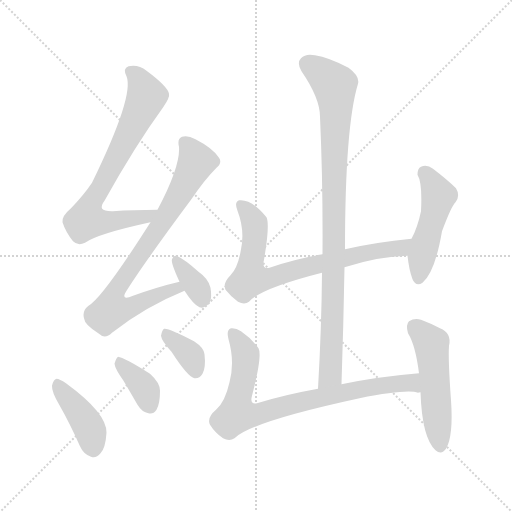
t = 0.00 s
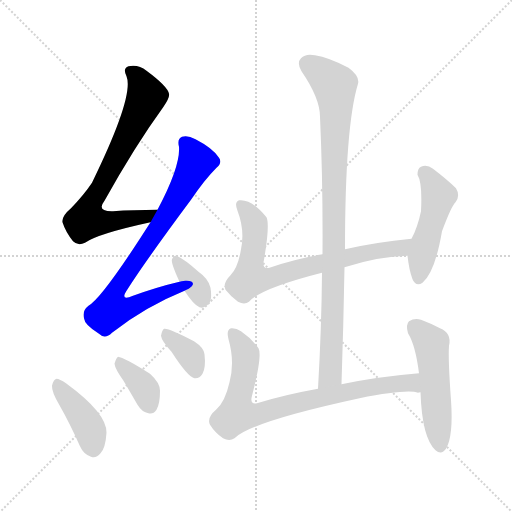
t = 1.67 s
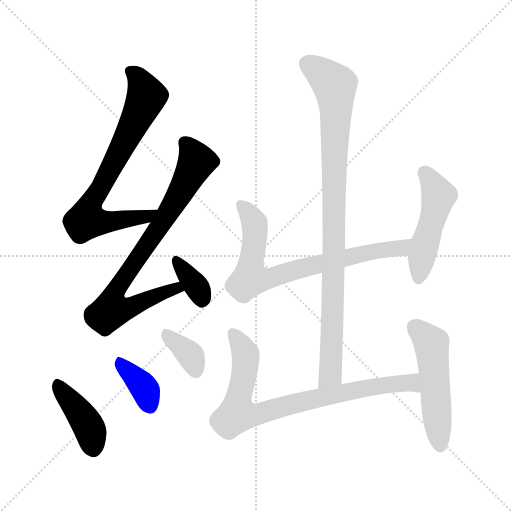
t = 3.34 s
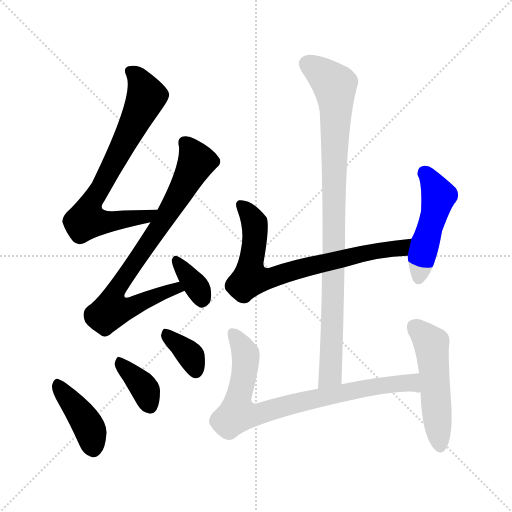
t = 5.01 s
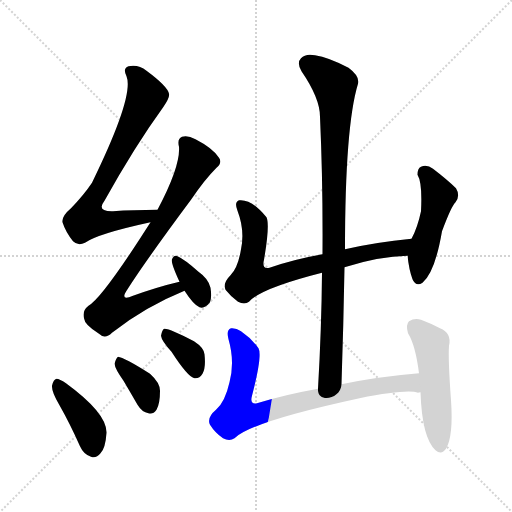
t = 6.69 s
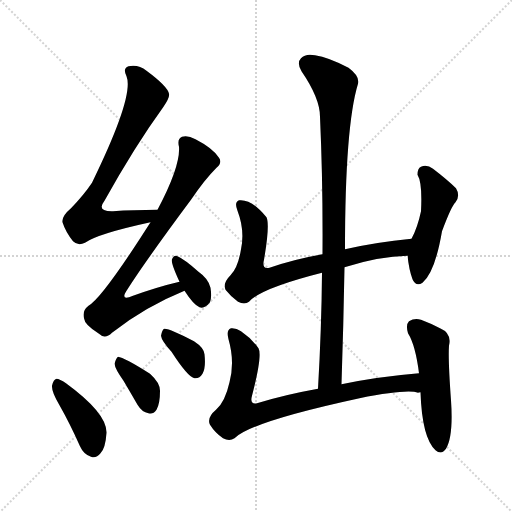
t = 8.36 s

The animated SVG that drew these frames (rendered in a browser with its animation timeline set to each time). Animation: 11 CSS @keyframes rules; one cycle of 8.36 s.

<svg version="1.1" viewBox="0 0 1024 1024" xmlns="http://www.w3.org/2000/svg">
  <g stroke="lightgray" stroke-dasharray="1,1" stroke-width="1" transform="scale(4, 4)">
    <line x1="0" y1="0" x2="256" y2="256"></line>
    <line x1="256" y1="0" x2="0" y2="256"></line>
    <line x1="128" y1="0" x2="128" y2="256"></line>
    <line x1="0" y1="128" x2="256" y2="128"></line>
  </g>
<g transform="scale(1, -1) translate(0, -900)">
   <style type="text/css">
    @keyframes keyframes0 {
      from {
       stroke: blue;
       stroke-dashoffset: 731;
       stroke-width: 128;
       }
       70% {
       animation-timing-function: step-end;
       stroke: blue;
       stroke-dashoffset: 0;
       stroke-width: 128;
       }
       to {
       stroke: black;
       stroke-width: 1024;
       }
       }
       #make-me-a-hanzi-animation-0 {
         animation: keyframes0 0.844889s both;
         animation-delay: 0.000000s;
         animation-timing-function: linear;
       }
    @keyframes keyframes1 {
      from {
       stroke: blue;
       stroke-dashoffset: 792;
       stroke-width: 128;
       }
       72% {
       animation-timing-function: step-end;
       stroke: blue;
       stroke-dashoffset: 0;
       stroke-width: 128;
       }
       to {
       stroke: black;
       stroke-width: 1024;
       }
       }
       #make-me-a-hanzi-animation-1 {
         animation: keyframes1 0.894531s both;
         animation-delay: 0.844889s;
         animation-timing-function: linear;
       }
    @keyframes keyframes2 {
      from {
       stroke: blue;
       stroke-dashoffset: 349;
       stroke-width: 128;
       }
       53% {
       animation-timing-function: step-end;
       stroke: blue;
       stroke-dashoffset: 0;
       stroke-width: 128;
       }
       to {
       stroke: black;
       stroke-width: 1024;
       }
       }
       #make-me-a-hanzi-animation-2 {
         animation: keyframes2 0.534017s both;
         animation-delay: 1.739421s;
         animation-timing-function: linear;
       }
    @keyframes keyframes3 {
      from {
       stroke: blue;
       stroke-dashoffset: 410;
       stroke-width: 128;
       }
       57% {
       animation-timing-function: step-end;
       stroke: blue;
       stroke-dashoffset: 0;
       stroke-width: 128;
       }
       to {
       stroke: black;
       stroke-width: 1024;
       }
       }
       #make-me-a-hanzi-animation-3 {
         animation: keyframes3 0.583659s both;
         animation-delay: 2.273438s;
         animation-timing-function: linear;
       }
    @keyframes keyframes4 {
      from {
       stroke: blue;
       stroke-dashoffset: 370;
       stroke-width: 128;
       }
       55% {
       animation-timing-function: step-end;
       stroke: blue;
       stroke-dashoffset: 0;
       stroke-width: 128;
       }
       to {
       stroke: black;
       stroke-width: 1024;
       }
       }
       #make-me-a-hanzi-animation-4 {
         animation: keyframes4 0.551107s both;
         animation-delay: 2.857096s;
         animation-timing-function: linear;
       }
    @keyframes keyframes5 {
      from {
       stroke: blue;
       stroke-dashoffset: 357;
       stroke-width: 128;
       }
       54% {
       animation-timing-function: step-end;
       stroke: blue;
       stroke-dashoffset: 0;
       stroke-width: 128;
       }
       to {
       stroke: black;
       stroke-width: 1024;
       }
       }
       #make-me-a-hanzi-animation-5 {
         animation: keyframes5 0.540527s both;
         animation-delay: 3.408203s;
         animation-timing-function: linear;
       }
    @keyframes keyframes6 {
      from {
       stroke: blue;
       stroke-dashoffset: 738;
       stroke-width: 128;
       }
       71% {
       animation-timing-function: step-end;
       stroke: blue;
       stroke-dashoffset: 0;
       stroke-width: 128;
       }
       to {
       stroke: black;
       stroke-width: 1024;
       }
       }
       #make-me-a-hanzi-animation-6 {
         animation: keyframes6 0.850586s both;
         animation-delay: 3.948730s;
         animation-timing-function: linear;
       }
    @keyframes keyframes7 {
      from {
       stroke: blue;
       stroke-dashoffset: 479;
       stroke-width: 128;
       }
       61% {
       animation-timing-function: step-end;
       stroke: blue;
       stroke-dashoffset: 0;
       stroke-width: 128;
       }
       to {
       stroke: black;
       stroke-width: 1024;
       }
       }
       #make-me-a-hanzi-animation-7 {
         animation: keyframes7 0.639811s both;
         animation-delay: 4.799316s;
         animation-timing-function: linear;
       }
    @keyframes keyframes8 {
      from {
       stroke: blue;
       stroke-dashoffset: 931;
       stroke-width: 128;
       }
       75% {
       animation-timing-function: step-end;
       stroke: blue;
       stroke-dashoffset: 0;
       stroke-width: 128;
       }
       to {
       stroke: black;
       stroke-width: 1024;
       }
       }
       #make-me-a-hanzi-animation-8 {
         animation: keyframes8 1.007650s both;
         animation-delay: 5.439128s;
         animation-timing-function: linear;
       }
    @keyframes keyframes9 {
      from {
       stroke: blue;
       stroke-dashoffset: 802;
       stroke-width: 128;
       }
       72% {
       animation-timing-function: step-end;
       stroke: blue;
       stroke-dashoffset: 0;
       stroke-width: 128;
       }
       to {
       stroke: black;
       stroke-width: 1024;
       }
       }
       #make-me-a-hanzi-animation-9 {
         animation: keyframes9 0.902669s both;
         animation-delay: 6.446777s;
         animation-timing-function: linear;
       }
    @keyframes keyframes10 {
      from {
       stroke: blue;
       stroke-dashoffset: 511;
       stroke-width: 128;
       }
       62% {
       animation-timing-function: step-end;
       stroke: blue;
       stroke-dashoffset: 0;
       stroke-width: 128;
       }
       to {
       stroke: black;
       stroke-width: 1024;
       }
       }
       #make-me-a-hanzi-animation-10 {
         animation: keyframes10 0.665853s both;
         animation-delay: 7.349447s;
         animation-timing-function: linear;
       }
</style>
<path d="M 315.0 480.5 Q 266.0 480.5 226.0 477.5 Q 192.0 476.5 209.0 498.5 Q 269.0 606.5 327.0 686.5 Q 340.0 705.5 338.0 712.5 Q 335.0 727.5 293.0 758.5 Q 277.0 771.5 257.0 767.5 Q 245.0 763.5 253.0 747.5 Q 269.0 708.5 184.0 534.5 Q 168.0 510.5 142.0 483.5 Q 123.0 467.5 125.0 455.5 Q 131.0 436.5 146.0 417.5 Q 156.0 407.5 170.0 414.5 Q 195.0 432.5 301.0 455.5 C 330.0 461.5 345.0 480.5 315.0 480.5 Z" fill="lightgray"></path> 
<path d="M 359.0 336.5 Q 316.0 326.5 266.0 308.5 Q 238.0 296.5 255.0 321.5 Q 292.0 379.5 382.0 500.5 Q 409.0 540.5 433.0 564.5 Q 445.0 574.5 438.0 584.5 Q 426.0 603.5 391.0 621.5 Q 375.0 630.5 364.0 626.5 Q 354.0 622.5 358.0 606.5 Q 361.0 567.5 315.0 480.5 L 301.0 455.5 Q 205.0 304.5 177.0 288.5 Q 164.0 278.5 168.0 263.5 Q 169.0 250.5 198.0 232.5 Q 210.0 220.5 224.0 234.5 Q 290.0 286.5 369.0 318.5 C 397.0 330.5 388.0 343.5 359.0 336.5 Z" fill="lightgray"></path> 
<path d="M 369.0 318.5 Q 387.0 290.5 399.0 285.5 Q 409.0 281.5 420.0 295.5 Q 424.0 305.5 421.0 324.5 Q 417.0 342.5 397.0 356.5 Q 369.0 381.5 355.0 387.5 Q 348.0 391.5 344.0 381.5 Q 341.0 375.5 359.0 336.5 L 369.0 318.5 Z" fill="lightgray"></path> 
<path d="M 119.0 89.5 Q 140.0 52.5 160.0 7.5 Q 167.0 -8.5 182.0 -13.5 Q 192.0 -17.5 201.0 -6.5 Q 211.0 3.5 213.0 34.5 Q 214.0 73.5 132.0 133.5 Q 119.0 142.5 113.0 142.5 Q 107.0 141.5 104.0 128.5 Q 103.0 116.5 119.0 89.5 Z" fill="lightgray"></path> 
<path d="M 247.0 138.5 Q 260.0 116.5 275.0 90.5 Q 284.0 75.5 297.0 73.5 Q 306.0 70.5 313.0 80.5 Q 320.0 92.5 320.0 118.5 Q 320.0 134.5 300.0 152.5 Q 248.0 185.5 236.0 186.5 Q 232.0 183.5 229.0 172.5 Q 230.0 162.5 247.0 138.5 Z" fill="lightgray"></path> 
<path d="M 343.0 196.5 Q 376.0 145.5 389.0 143.5 Q 399.0 142.5 405.0 152.5 Q 412.0 164.5 409.0 191.5 Q 408.0 204.5 388.0 217.5 Q 337.0 244.5 328.0 242.5 Q 324.0 239.5 322.0 228.5 Q 323.0 218.5 343.0 196.5 Z" fill="lightgray"></path> 
<path d="M 689.0 365.5 Q 758.0 387.5 815.0 388.5 C 845.0 389.5 853.0 425.5 823.0 422.5 Q 751.0 415.5 690.0 401.5 L 645.0 391.5 Q 588.0 381.5 539.0 364.5 Q 523.0 360.5 528.0 380.5 Q 540.0 450.5 533.0 465.5 Q 503.0 502.5 478.0 499.5 Q 468.0 495.5 475.0 478.5 Q 490.0 439.5 482.0 401.5 Q 476.0 364.5 461.0 349.5 Q 445.0 333.5 451.0 320.5 Q 461.0 307.5 476.0 296.5 Q 489.0 289.5 498.0 296.5 Q 522.0 323.5 644.0 354.5 L 689.0 365.5 Z" fill="lightgray"></path> 
<path d="M 815.0 388.5 Q 818.0 360.5 825.0 341.5 Q 832.0 325.5 845.0 334.5 Q 870.0 355.5 884.0 437.5 Q 903.0 488.5 911.0 495.5 Q 921.0 508.5 912.0 523.5 Q 896.0 539.5 866.0 562.5 Q 854.0 571.5 842.0 566.5 Q 835.0 563.5 835.0 550.5 Q 845.0 534.5 842.0 477.5 Q 835.0 444.5 823.0 422.5 L 815.0 388.5 Z" fill="lightgray"></path> 
<path d="M 683.0 131.5 Q 687.0 251.5 689.0 365.5 L 690.0 401.5 Q 690.0 647.5 716.0 732.5 Q 720.0 747.5 697.0 764.5 Q 657.0 785.5 630.0 789.5 Q 611.0 793.5 602.0 783.5 Q 593.0 774.5 603.0 757.5 Q 640.0 703.5 640.0 666.5 Q 646.0 534.5 645.0 391.5 L 644.0 354.5 Q 643.0 242.5 636.0 122.5 C 634.0 92.5 682.0 101.5 683.0 131.5 Z" fill="lightgray"></path> 
<path d="M 838.0 153.5 Q 754.0 146.5 683.0 131.5 L 636.0 122.5 Q 569.0 110.5 514.0 93.5 Q 499.0 90.5 504.0 108.5 Q 525.0 189.5 517.0 203.5 Q 504.0 222.5 482.0 237.5 Q 472.0 244.5 462.0 243.5 Q 452.0 240.5 457.0 221.5 Q 470.0 176.5 459.0 135.5 Q 450.0 95.5 432.0 80.5 Q 413.0 64.5 420.0 50.5 Q 430.0 34.5 446.0 23.5 Q 459.0 16.5 469.0 23.5 Q 502.0 56.5 719.0 103.5 Q 815.0 122.5 836.0 114.5 Q 837.0 115.5 841.0 115.5 C 871.0 113.5 868.0 156.5 838.0 153.5 Z" fill="lightgray"></path> 
<path d="M 841.0 115.5 Q 844.0 24.5 871.0 -0.5 Q 883.0 -10.5 892.0 2.5 Q 907.0 27.5 902.0 99.5 Q 896.0 181.5 898.0 208.5 Q 904.0 233.5 880.0 243.5 Q 861.0 253.5 842.0 260.5 Q 829.0 264.5 818.0 257.5 Q 811.0 250.5 816.0 233.5 Q 831.0 209.5 838.0 153.5 L 841.0 115.5 Z" fill="lightgray"></path> 
      <clipPath id="make-me-a-hanzi-clip-0">
      <path d="M 315.0 480.5 Q 266.0 480.5 226.0 477.5 Q 192.0 476.5 209.0 498.5 Q 269.0 606.5 327.0 686.5 Q 340.0 705.5 338.0 712.5 Q 335.0 727.5 293.0 758.5 Q 277.0 771.5 257.0 767.5 Q 245.0 763.5 253.0 747.5 Q 269.0 708.5 184.0 534.5 Q 168.0 510.5 142.0 483.5 Q 123.0 467.5 125.0 455.5 Q 131.0 436.5 146.0 417.5 Q 156.0 407.5 170.0 414.5 Q 195.0 432.5 301.0 455.5 C 330.0 461.5 345.0 480.5 315.0 480.5 Z" fill="lightgray"></path>
      </clipPath>
      <path clip-path="url(#make-me-a-hanzi-clip-0)" d="M 261.0 756.5 L 277.0 744.5 L 293.0 707.5 L 177.0 481.5 L 173.0 459.5 L 226.0 456.5 L 287.0 464.5 L 307.0 476.5 " fill="none" id="make-me-a-hanzi-animation-0" stroke-dasharray="603 1206" stroke-linecap="round"></path>

      <clipPath id="make-me-a-hanzi-clip-1">
      <path d="M 359.0 336.5 Q 316.0 326.5 266.0 308.5 Q 238.0 296.5 255.0 321.5 Q 292.0 379.5 382.0 500.5 Q 409.0 540.5 433.0 564.5 Q 445.0 574.5 438.0 584.5 Q 426.0 603.5 391.0 621.5 Q 375.0 630.5 364.0 626.5 Q 354.0 622.5 358.0 606.5 Q 361.0 567.5 315.0 480.5 L 301.0 455.5 Q 205.0 304.5 177.0 288.5 Q 164.0 278.5 168.0 263.5 Q 169.0 250.5 198.0 232.5 Q 210.0 220.5 224.0 234.5 Q 290.0 286.5 369.0 318.5 C 397.0 330.5 388.0 343.5 359.0 336.5 Z" fill="lightgray"></path>
      </clipPath>
      <path clip-path="url(#make-me-a-hanzi-clip-1)" d="M 371.0 613.5 L 393.0 578.5 L 387.0 562.5 L 325.0 455.5 L 241.0 334.5 L 227.0 308.5 L 222.0 279.5 L 256.0 283.5 L 353.0 323.5 L 360.0 319.5 " fill="none" id="make-me-a-hanzi-animation-1" stroke-dasharray="664 1328" stroke-linecap="round"></path>

      <clipPath id="make-me-a-hanzi-clip-2">
      <path d="M 369.0 318.5 Q 387.0 290.5 399.0 285.5 Q 409.0 281.5 420.0 295.5 Q 424.0 305.5 421.0 324.5 Q 417.0 342.5 397.0 356.5 Q 369.0 381.5 355.0 387.5 Q 348.0 391.5 344.0 381.5 Q 341.0 375.5 359.0 336.5 L 369.0 318.5 Z" fill="lightgray"></path>
      </clipPath>
      <path clip-path="url(#make-me-a-hanzi-clip-2)" d="M 353.0 378.5 L 393.0 326.5 L 403.0 301.5 " fill="none" id="make-me-a-hanzi-animation-2" stroke-dasharray="221 442" stroke-linecap="round"></path>

      <clipPath id="make-me-a-hanzi-clip-3">
      <path d="M 119.0 89.5 Q 140.0 52.5 160.0 7.5 Q 167.0 -8.5 182.0 -13.5 Q 192.0 -17.5 201.0 -6.5 Q 211.0 3.5 213.0 34.5 Q 214.0 73.5 132.0 133.5 Q 119.0 142.5 113.0 142.5 Q 107.0 141.5 104.0 128.5 Q 103.0 116.5 119.0 89.5 Z" fill="lightgray"></path>
      </clipPath>
      <path clip-path="url(#make-me-a-hanzi-clip-3)" d="M 115.0 134.5 L 173.0 54.5 L 182.0 36.5 L 187.0 1.5 " fill="none" id="make-me-a-hanzi-animation-3" stroke-dasharray="282 564" stroke-linecap="round"></path>

      <clipPath id="make-me-a-hanzi-clip-4">
      <path d="M 247.0 138.5 Q 260.0 116.5 275.0 90.5 Q 284.0 75.5 297.0 73.5 Q 306.0 70.5 313.0 80.5 Q 320.0 92.5 320.0 118.5 Q 320.0 134.5 300.0 152.5 Q 248.0 185.5 236.0 186.5 Q 232.0 183.5 229.0 172.5 Q 230.0 162.5 247.0 138.5 Z" fill="lightgray"></path>
      </clipPath>
      <path clip-path="url(#make-me-a-hanzi-clip-4)" d="M 237.0 177.5 L 286.0 128.5 L 301.0 86.5 " fill="none" id="make-me-a-hanzi-animation-4" stroke-dasharray="242 484" stroke-linecap="round"></path>

      <clipPath id="make-me-a-hanzi-clip-5">
      <path d="M 343.0 196.5 Q 376.0 145.5 389.0 143.5 Q 399.0 142.5 405.0 152.5 Q 412.0 164.5 409.0 191.5 Q 408.0 204.5 388.0 217.5 Q 337.0 244.5 328.0 242.5 Q 324.0 239.5 322.0 228.5 Q 323.0 218.5 343.0 196.5 Z" fill="lightgray"></path>
      </clipPath>
      <path clip-path="url(#make-me-a-hanzi-clip-5)" d="M 330.0 233.5 L 378.0 192.5 L 391.0 156.5 " fill="none" id="make-me-a-hanzi-animation-5" stroke-dasharray="229 458" stroke-linecap="round"></path>

      <clipPath id="make-me-a-hanzi-clip-6">
      <path d="M 689.0 365.5 Q 758.0 387.5 815.0 388.5 C 845.0 389.5 853.0 425.5 823.0 422.5 Q 751.0 415.5 690.0 401.5 L 645.0 391.5 Q 588.0 381.5 539.0 364.5 Q 523.0 360.5 528.0 380.5 Q 540.0 450.5 533.0 465.5 Q 503.0 502.5 478.0 499.5 Q 468.0 495.5 475.0 478.5 Q 490.0 439.5 482.0 401.5 Q 476.0 364.5 461.0 349.5 Q 445.0 333.5 451.0 320.5 Q 461.0 307.5 476.0 296.5 Q 489.0 289.5 498.0 296.5 Q 522.0 323.5 644.0 354.5 L 689.0 365.5 Z" fill="lightgray"></path>
      </clipPath>
      <path clip-path="url(#make-me-a-hanzi-clip-6)" d="M 483.0 489.5 L 509.0 455.5 L 501.0 342.5 L 548.0 345.5 L 700.0 387.5 L 794.0 402.5 L 815.0 418.5 " fill="none" id="make-me-a-hanzi-animation-6" stroke-dasharray="610 1220" stroke-linecap="round"></path>

      <clipPath id="make-me-a-hanzi-clip-7">
      <path d="M 815.0 388.5 Q 818.0 360.5 825.0 341.5 Q 832.0 325.5 845.0 334.5 Q 870.0 355.5 884.0 437.5 Q 903.0 488.5 911.0 495.5 Q 921.0 508.5 912.0 523.5 Q 896.0 539.5 866.0 562.5 Q 854.0 571.5 842.0 566.5 Q 835.0 563.5 835.0 550.5 Q 845.0 534.5 842.0 477.5 Q 835.0 444.5 823.0 422.5 L 815.0 388.5 Z" fill="lightgray"></path>
      </clipPath>
      <path clip-path="url(#make-me-a-hanzi-clip-7)" d="M 850.0 553.5 L 877.0 508.5 L 846.0 399.5 L 837.0 343.5 " fill="none" id="make-me-a-hanzi-animation-7" stroke-dasharray="351 702" stroke-linecap="round"></path>

      <clipPath id="make-me-a-hanzi-clip-8">
      <path d="M 683.0 131.5 Q 687.0 251.5 689.0 365.5 L 690.0 401.5 Q 690.0 647.5 716.0 732.5 Q 720.0 747.5 697.0 764.5 Q 657.0 785.5 630.0 789.5 Q 611.0 793.5 602.0 783.5 Q 593.0 774.5 603.0 757.5 Q 640.0 703.5 640.0 666.5 Q 646.0 534.5 645.0 391.5 L 644.0 354.5 Q 643.0 242.5 636.0 122.5 C 634.0 92.5 682.0 101.5 683.0 131.5 Z" fill="lightgray"></path>
      </clipPath>
      <path clip-path="url(#make-me-a-hanzi-clip-8)" d="M 616.0 771.5 L 670.0 729.5 L 672.0 694.5 L 663.0 187.5 L 661.0 150.5 L 643.0 130.5 " fill="none" id="make-me-a-hanzi-animation-8" stroke-dasharray="803 1606" stroke-linecap="round"></path>

      <clipPath id="make-me-a-hanzi-clip-9">
      <path d="M 838.0 153.5 Q 754.0 146.5 683.0 131.5 L 636.0 122.5 Q 569.0 110.5 514.0 93.5 Q 499.0 90.5 504.0 108.5 Q 525.0 189.5 517.0 203.5 Q 504.0 222.5 482.0 237.5 Q 472.0 244.5 462.0 243.5 Q 452.0 240.5 457.0 221.5 Q 470.0 176.5 459.0 135.5 Q 450.0 95.5 432.0 80.5 Q 413.0 64.5 420.0 50.5 Q 430.0 34.5 446.0 23.5 Q 459.0 16.5 469.0 23.5 Q 502.0 56.5 719.0 103.5 Q 815.0 122.5 836.0 114.5 Q 837.0 115.5 841.0 115.5 C 871.0 113.5 868.0 156.5 838.0 153.5 Z" fill="lightgray"></path>
      </clipPath>
      <path clip-path="url(#make-me-a-hanzi-clip-9)" d="M 466.0 233.5 L 483.0 209.5 L 492.0 182.5 L 474.0 71.5 L 514.0 70.5 L 599.0 96.5 L 737.0 125.5 L 823.0 134.5 L 837.0 121.5 " fill="none" id="make-me-a-hanzi-animation-9" stroke-dasharray="674 1348" stroke-linecap="round"></path>

      <clipPath id="make-me-a-hanzi-clip-10">
      <path d="M 841.0 115.5 Q 844.0 24.5 871.0 -0.5 Q 883.0 -10.5 892.0 2.5 Q 907.0 27.5 902.0 99.5 Q 896.0 181.5 898.0 208.5 Q 904.0 233.5 880.0 243.5 Q 861.0 253.5 842.0 260.5 Q 829.0 264.5 818.0 257.5 Q 811.0 250.5 816.0 233.5 Q 831.0 209.5 838.0 153.5 L 841.0 115.5 Z" fill="lightgray"></path>
      </clipPath>
      <path clip-path="url(#make-me-a-hanzi-clip-10)" d="M 828.0 247.5 L 863.0 212.5 L 881.0 7.5 " fill="none" id="make-me-a-hanzi-animation-10" stroke-dasharray="383 766" stroke-linecap="round"></path>

</g>
</svg>
